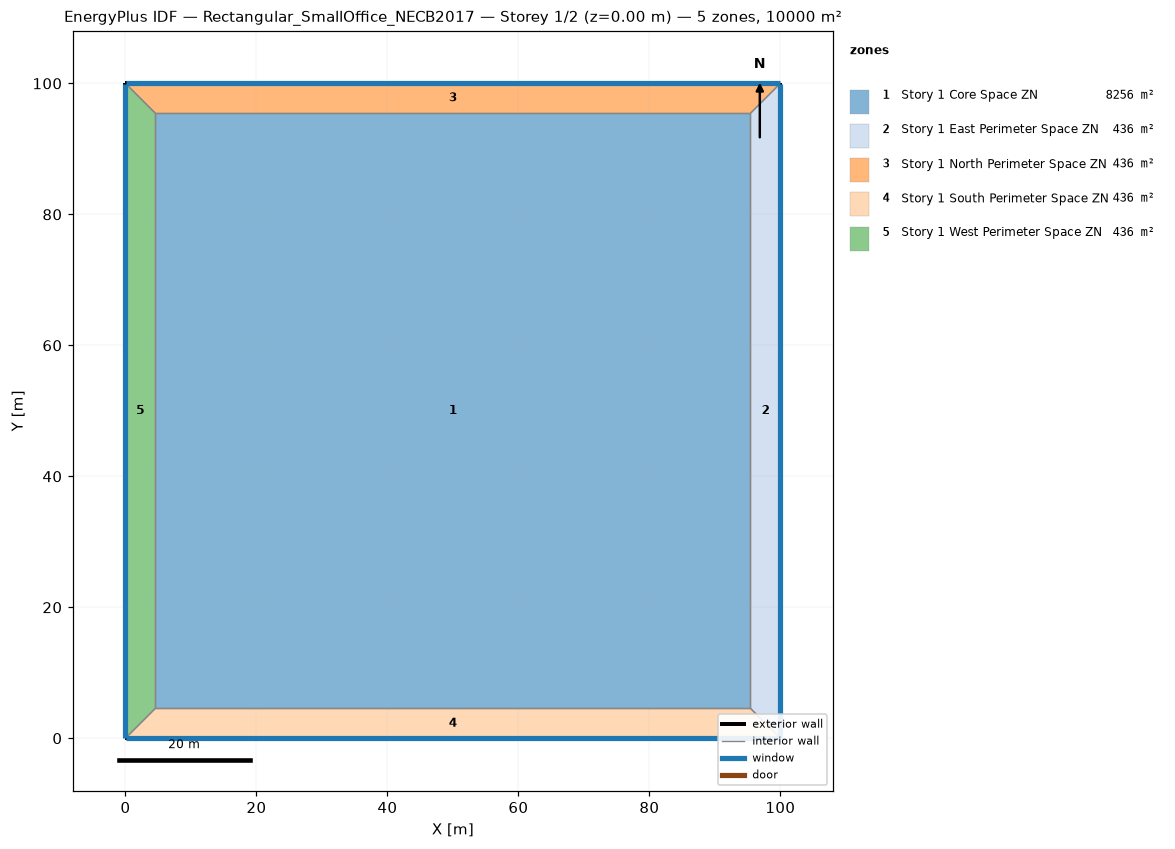
=== STOREY PLAN SPEC (per zone: floor XY polygon, exterior-wall plan segments, windows/doors) ===
zone 1: Story 1 Core Space ZN  (8255.5 m²)
  floor: (4.57, 4.57) (4.57, 95.43) (95.43, 95.43) (95.43, 4.57)
  interior walls: 4
zone 2: Story 1 East Perimeter Space ZN  (436.1 m²)
  floor: (100.00, 100.00) (100.00, 0.00) (95.43, 4.57) (95.43, 95.43)
  exterior wall: (100.00, 0.00) – (100.00, 100.00)  [100.0 m]
    window: (100.00, 0.03) – (100.00, 99.97)  [117.4 m²]
  interior walls: 3
zone 3: Story 1 North Perimeter Space ZN  (436.1 m²)
  floor: (0.00, 100.00) (100.00, 100.00) (95.43, 95.43) (4.57, 95.43)
  exterior wall: (100.00, 100.00) – (0.00, 100.00)  [100.0 m]
    window: (99.97, 100.00) – (0.03, 100.00)  [117.4 m²]
  interior walls: 3
zone 4: Story 1 South Perimeter Space ZN  (436.1 m²)
  floor: (100.00, 0.00) (0.00, 0.00) (4.57, 4.57) (95.43, 4.57)
  exterior wall: (0.00, 0.00) – (100.00, 0.00)  [100.0 m]
    window: (0.03, 0.00) – (99.97, 0.00)  [117.4 m²]
  interior walls: 3
zone 5: Story 1 West Perimeter Space ZN  (436.1 m²)
  floor: (0.00, 0.00) (0.00, 100.00) (4.57, 95.43) (4.57, 4.57)
  exterior wall: (0.00, 100.00) – (0.00, 0.00)  [100.0 m]
    window: (0.00, 99.97) – (0.00, 0.03)  [117.4 m²]
  interior walls: 3

=== DERIVED (storey summary) ===
Building: Rectangular_SmallOffice_NECB2017
Storey: 1 of 2  (floor level z = 0.00 m)
Storey gross floor area: 10000.0 m²
Zones on this storey: 5
  - Story 1 Core Space ZN: floor 8255.5 m²
  - Story 1 East Perimeter Space ZN: floor 436.1 m²; exterior wall 100.0 m (320.0 m²); 1 window(s) 117.4 m²; WWR 36.7%
  - Story 1 North Perimeter Space ZN: floor 436.1 m²; exterior wall 100.0 m (320.0 m²); 1 window(s) 117.4 m²; WWR 36.7%
  - Story 1 South Perimeter Space ZN: floor 436.1 m²; exterior wall 100.0 m (320.0 m²); 1 window(s) 117.4 m²; WWR 36.7%
  - Story 1 West Perimeter Space ZN: floor 436.1 m²; exterior wall 100.0 m (320.0 m²); 1 window(s) 117.4 m²; WWR 36.7%
Zone adjacency (shared interzone walls):
  - Story 1 Core Space ZN ↔ Story 1 East Perimeter Space ZN
  - Story 1 Core Space ZN ↔ Story 1 North Perimeter Space ZN
  - Story 1 Core Space ZN ↔ Story 1 South Perimeter Space ZN
  - Story 1 Core Space ZN ↔ Story 1 West Perimeter Space ZN
  - Story 1 East Perimeter Space ZN ↔ Story 1 North Perimeter Space ZN
  - Story 1 East Perimeter Space ZN ↔ Story 1 South Perimeter Space ZN
  - Story 1 North Perimeter Space ZN ↔ Story 1 West Perimeter Space ZN
  - Story 1 South Perimeter Space ZN ↔ Story 1 West Perimeter Space ZN